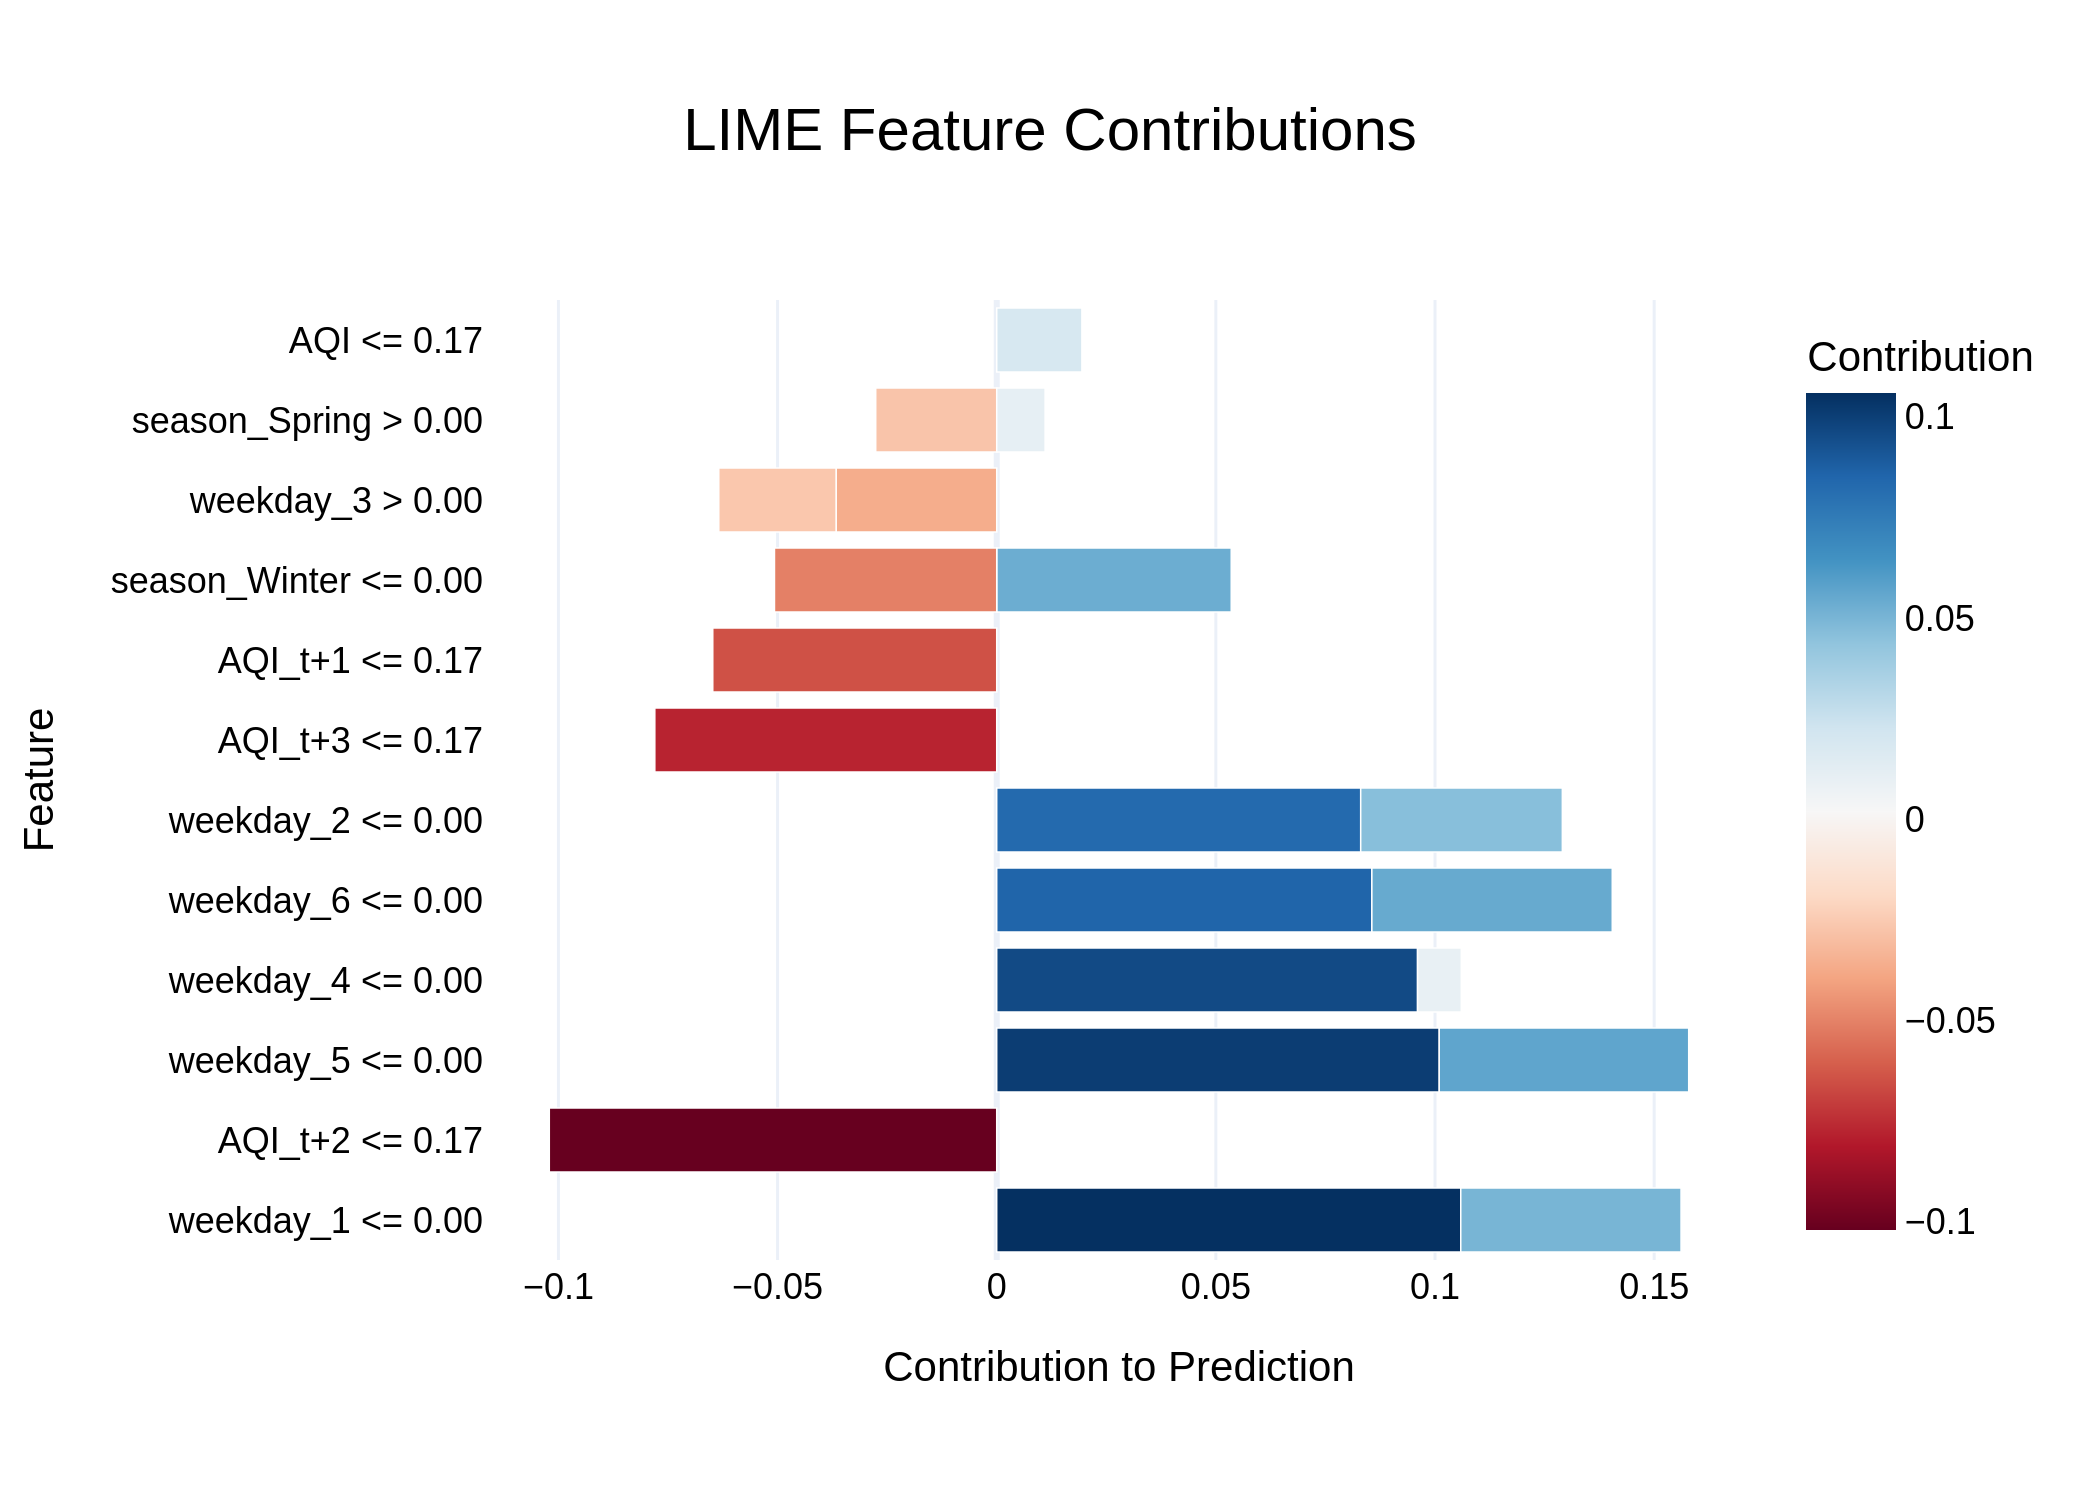

Data behind this chart, as committed beside it:
Feature, Contribution
weekday_1 <= 0.00, 0.1059
AQI_t+2 <= 0.17, -0.1021
weekday_5 <= 0.00, 0.101
weekday_4 <= 0.00, 0.09602
weekday_6 <= 0.00, 0.0856
weekday_2 <= 0.00, 0.08305
AQI_t+3 <= 0.17, -0.07801
AQI_t+1 <= 0.17, -0.06478
weekday_5 <= 0.00, 0.05691
weekday_6 <= 0.00, 0.05484
season_Winter <= 0.00, 0.0535
season_Winter <= 0.00, -0.0507
weekday_1 <= 0.00, 0.05026
weekday_2 <= 0.00, 0.046
weekday_3 > 0.00, -0.03665
season_Spring > 0.00, -0.0276
weekday_3 > 0.00, -0.02677
AQI <= 0.17, 0.01944
season_Spring > 0.00, 0.01104
weekday_4 <= 0.00, 0.009979
